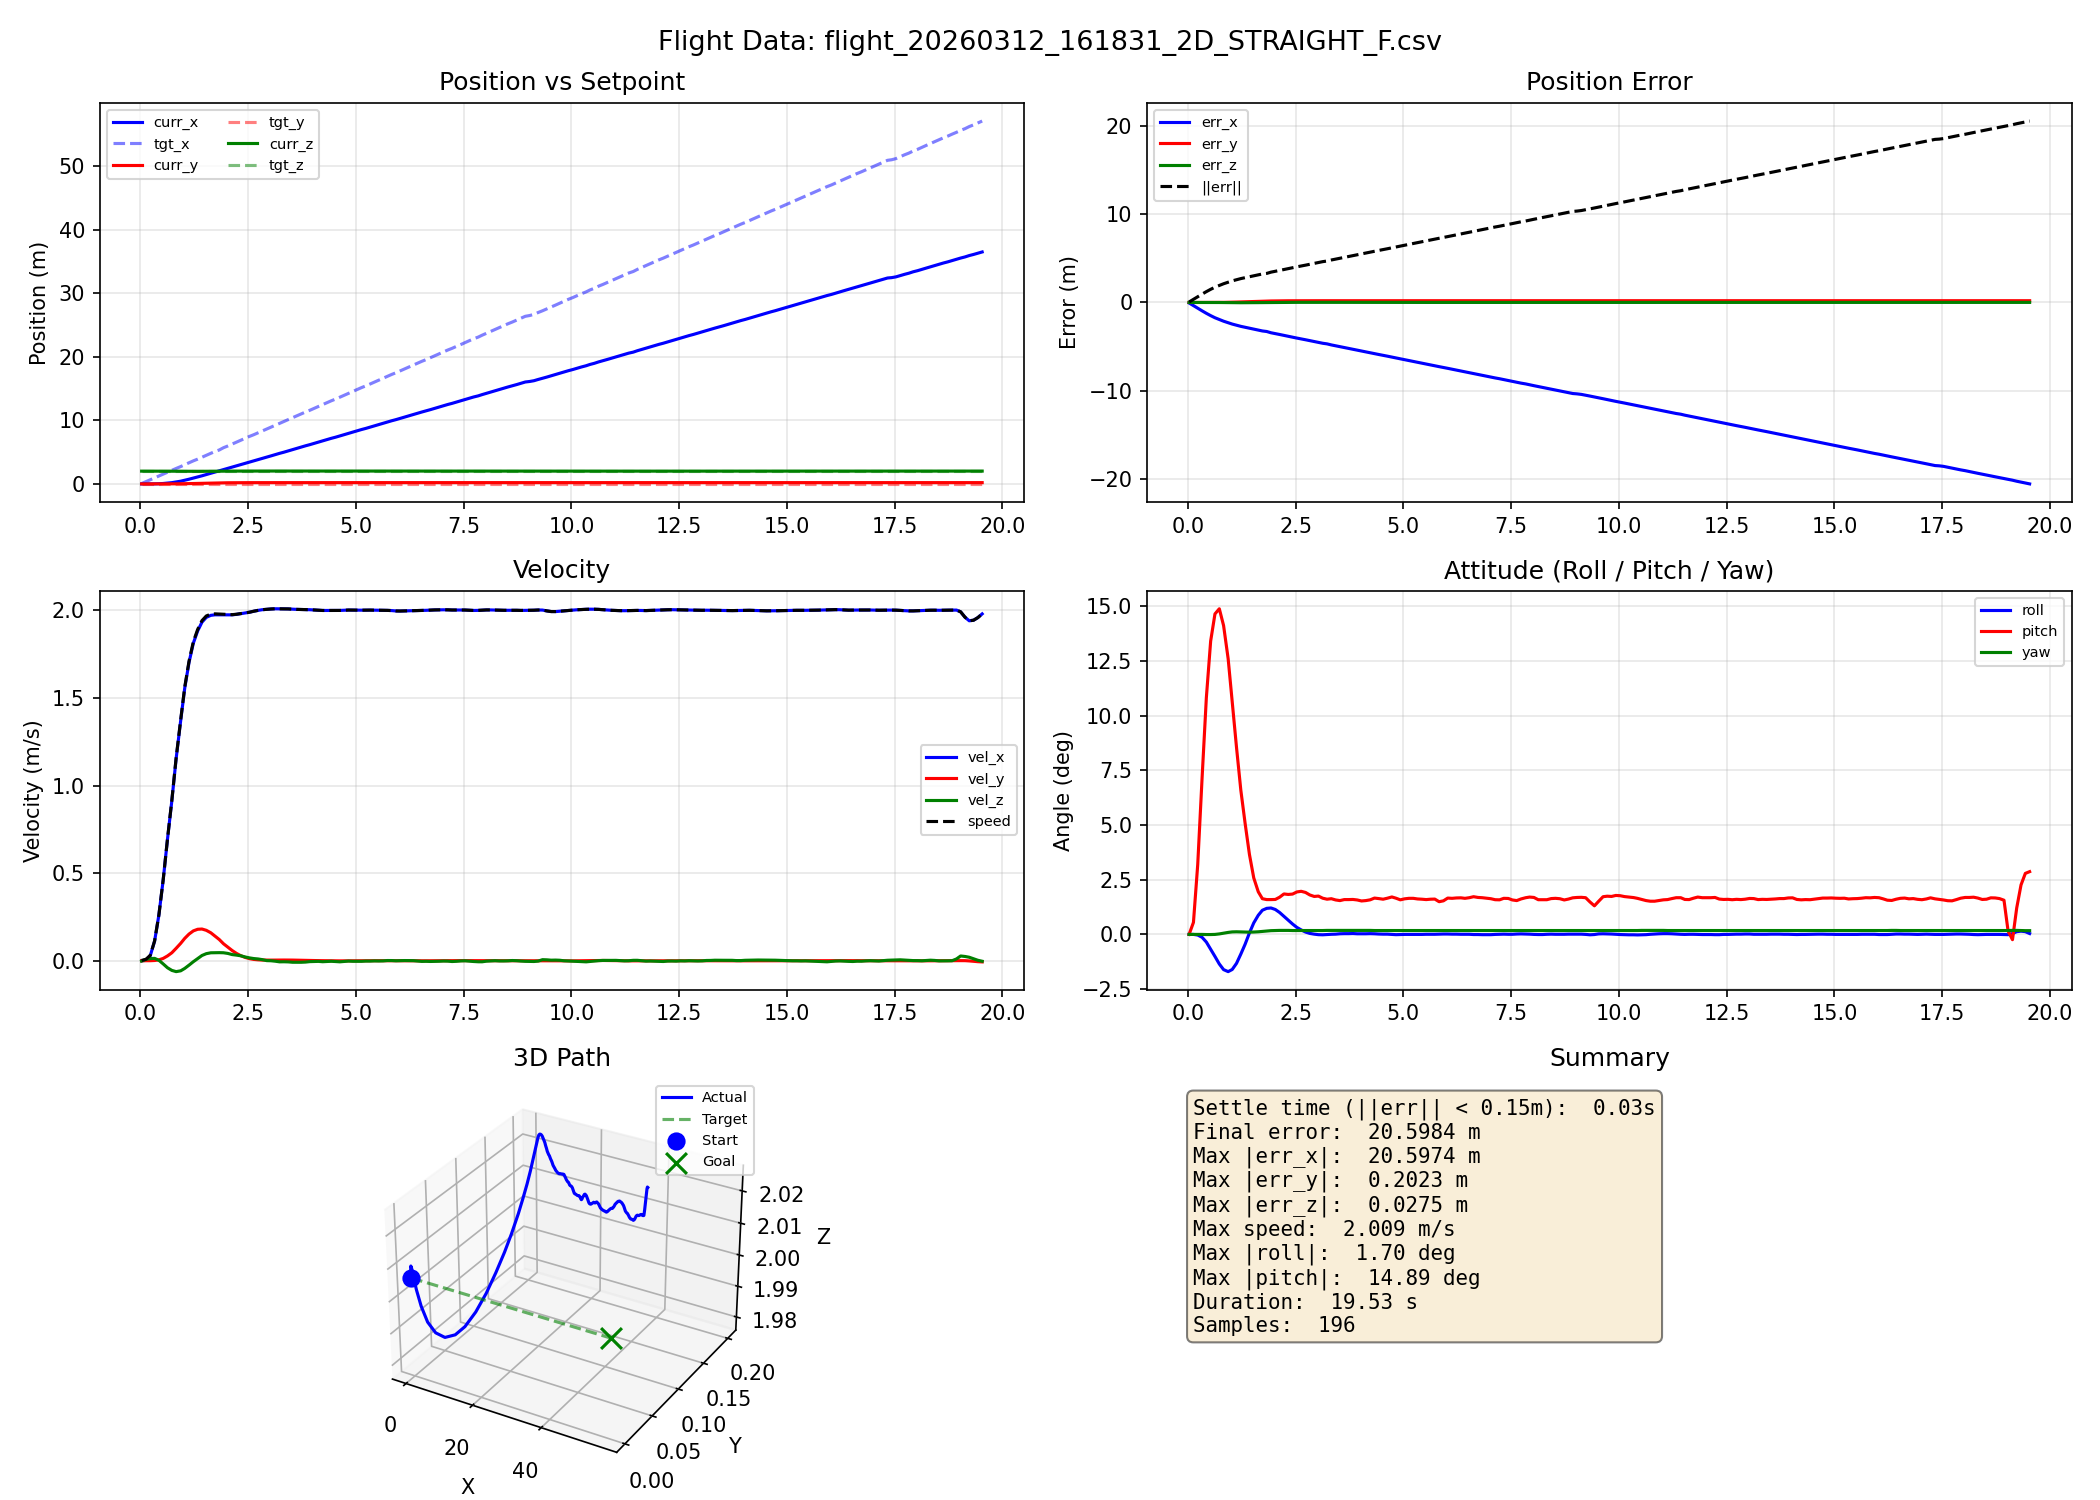

Data behind this chart, as committed beside it:
time_s, curr_x, curr_y, curr_z, tgt_x, tgt_y, tgt_z, vel_x, vel_y, vel_z, roll_rad, pitch_rad, yaw_rad
0.030, -0.0000, -0.0000, 2.006, 0.0570, 0.0000, 2.006, -0.0000, -0.0000, -0.0019, -0.0000, 0.0000, 0.0000
0.131, 0.0001, 0.0000, 2.007, 0.3570, 0.0000, 2.006, 0.0020, 0.0000, 0.0080, -0.0000, 0.0096, -0.0000
0.230, 0.0013, 0.0000, 2.008, 0.6570, 0.0000, 2.006, 0.0285, 0.0002, 0.0123, -0.0005, 0.0557, -0.0000
0.331, 0.0082, 0.0001, 2.009, 0.9570, 0.0000, 2.006, 0.1121, 0.0013, 0.0134, -0.0023, 0.1247, -0.0000
0.430, 0.0271, 0.0004, 2.01, 1.257, 0.0000, 2.006, 0.2606, 0.0050, 0.0026, -0.0061, 0.1888, -0.0001
0.530, 0.0638, 0.0013, 2.009, 1.557, 0.0000, 2.006, 0.4610, 0.0132, -0.0182, -0.0118, 0.2341, -0.0001
0.630, 0.1226, 0.0033, 2.006, 1.857, 0.0000, 2.006, 0.6936, 0.0274, -0.0402, -0.0176, 0.2558, 0.0000
0.731, 0.1960, 0.0067, 2.002, 2.127, 0.0000, 2.006, 0.9134, 0.0455, -0.0552, -0.0236, 0.2599, 0.0004
0.830, 0.3005, 0.0126, 1.996, 2.427, 0.0000, 2.006, 1.152, 0.0708, -0.0622, -0.0281, 0.2465, 0.0010
0.936, 0.4280, 0.0212, 1.99, 2.727, 0.0000, 2.006, 1.37, 0.0992, -0.0576, -0.0297, 0.2200, 0.0016
1.030, 0.5755, 0.0327, 1.984, 3.027, 0.0000, 2.006, 1.556, 0.1276, -0.0438, -0.0280, 0.1856, 0.0020
1.130, 0.7395, 0.0468, 1.981, 3.327, 0.0000, 2.006, 1.703, 0.1523, -0.0251, -0.0231, 0.1492, 0.0021
1.230, 0.9161, 0.0631, 1.979, 3.627, 0.0000, 2.006, 1.813, 0.1704, -0.0055, -0.0157, 0.1151, 0.0020
1.330, 1.083, 0.0790, 1.979, 3.897, 0.0000, 2.006, 1.882, 0.1795, 0.0124, -0.0078, 0.0885, 0.0019
1.430, 1.274, 0.0971, 1.981, 4.197, 0.0000, 2.006, 1.932, 0.1809, 0.0299, 0.0012, 0.0638, 0.0018
1.530, 1.469, 0.1149, 1.985, 4.497, 0.0000, 2.006, 1.96, 0.1736, 0.0403, 0.0092, 0.0451, 0.0019
1.635, 1.666, 0.1315, 1.989, 4.797, 0.0000, 2.006, 1.971, 0.1595, 0.0453, 0.0153, 0.0340, 0.0021
1.730, 1.863, 0.1464, 1.993, 5.097, 0.0000, 2.006, 1.974, 0.1405, 0.0457, 0.0193, 0.0285, 0.0024
1.831, 2.041, 0.1581, 1.998, 5.337, 0.0000, 2.006, 1.974, 0.1211, 0.0461, 0.0208, 0.0278, 0.0027
1.930, 2.258, 0.1700, 2.003, 5.697, 0.0000, 2.006, 1.974, 0.0967, 0.0454, 0.0211, 0.0278, 0.0030
2.030, 2.436, 0.1777, 2.006, 5.967, 0.0000, 2.006, 1.974, 0.0775, 0.0417, 0.0199, 0.0279, 0.0031
2.130, 2.633, 0.1844, 2.01, 6.267, 0.0000, 2.006, 1.974, 0.0583, 0.0351, 0.0175, 0.0297, 0.0032
2.230, 2.83, 0.1893, 2.014, 6.567, 0.0000, 2.006, 1.977, 0.0419, 0.0321, 0.0144, 0.0323, 0.0032
2.330, 3.028, 0.1927, 2.017, 6.867, 0.0000, 2.006, 1.981, 0.0288, 0.0282, 0.0112, 0.0319, 0.0032
2.430, 3.227, 0.1950, 2.019, 7.167, 0.0000, 2.006, 1.984, 0.0190, 0.0215, 0.0083, 0.0322, 0.0031
2.530, 3.425, 0.1965, 2.021, 7.467, 0.0000, 2.006, 1.989, 0.0120, 0.0163, 0.0056, 0.0339, 0.0031
2.630, 3.604, 0.1974, 2.022, 7.737, 0.0000, 2.006, 1.994, 0.0075, 0.0124, 0.0036, 0.0344, 0.0031
2.731, 3.804, 0.1980, 2.023, 8.037, 0.0000, 2.006, 1.999, 0.0052, 0.0101, 0.0019, 0.0335, 0.0031
2.830, 4.004, 0.1984, 2.024, 8.337, 0.0000, 2.006, 2.003, 0.0039, 0.0062, 0.0008, 0.0315, 0.0031
2.933, 4.205, 0.1988, 2.025, 8.637, 0.0000, 2.006, 2.006, 0.0035, 0.0006, 0.0002, 0.0303, 0.0031
3.030, 4.405, 0.1991, 2.025, 8.937, 0.0000, 2.006, 2.007, 0.0035, -0.0001, -0.0002, 0.0306, 0.0031
3.130, 4.606, 0.1995, 2.024, 9.237, 0.0000, 2.006, 2.009, 0.0038, -0.0027, -0.0003, 0.0289, 0.0031
3.230, 4.807, 0.1999, 2.024, 9.507, 0.0000, 2.006, 2.008, 0.0040, -0.0063, -0.0001, 0.0281, 0.0032
3.330, 4.988, 0.2003, 2.023, 9.807, 0.0000, 2.006, 2.008, 0.0040, -0.0059, 0.0001, 0.0285, 0.0032
3.430, 5.189, 0.2007, 2.023, 10.11, 0.0000, 2.006, 2.008, 0.0040, -0.0066, 0.0002, 0.0275, 0.0032
3.530, 5.389, 0.2011, 2.022, 10.41, 0.0000, 2.006, 2.006, 0.0037, -0.0087, 0.0005, 0.0270, 0.0032
3.630, 5.59, 0.2014, 2.021, 10.71, 0.0000, 2.006, 2.005, 0.0031, -0.0090, 0.0006, 0.0278, 0.0032
3.730, 5.79, 0.2017, 2.02, 11.01, 0.0000, 2.006, 2.005, 0.0026, -0.0088, 0.0006, 0.0278, 0.0032
3.831, 5.991, 0.2019, 2.019, 11.31, 0.0000, 2.006, 2.004, 0.0020, -0.0077, 0.0007, 0.0279, 0.0032
3.930, 6.171, 0.2021, 2.019, 11.58, 0.0000, 2.006, 2.003, 0.0015, -0.0051, 0.0005, 0.0275, 0.0032
4.030, 6.371, 0.2022, 2.018, 11.88, 0.0000, 2.006, 2.002, 0.0011, -0.0041, 0.0005, 0.0267, 0.0032
4.130, 6.571, 0.2023, 2.018, 12.18, 0.0000, 2.006, 2, 0.0006, -0.0037, 0.0005, 0.0270, 0.0032
4.230, 6.771, 0.2023, 2.017, 12.48, 0.0000, 2.006, 1.999, 0.0002, -0.0056, 0.0006, 0.0276, 0.0032
4.331, 6.971, 0.2023, 2.017, 12.78, 0.0000, 2.006, 1.999, -0.0003, -0.0044, 0.0005, 0.0290, 0.0031
4.430, 7.171, 0.2022, 2.017, 13.08, 0.0000, 2.006, 1.999, -0.0006, -0.0031, 0.0003, 0.0286, 0.0031
4.531, 7.351, 0.2022, 2.016, 13.35, 0.0000, 2.006, 1.999, -0.0007, -0.0046, 0.0002, 0.0281, 0.0031
4.630, 7.551, 0.2021, 2.016, 13.65, 0.0000, 2.006, 1.999, -0.0008, -0.0062, 0.0002, 0.0289, 0.0031
4.734, 7.751, 0.2020, 2.015, 13.95, 0.0000, 2.006, 2, -0.0008, -0.0042, 0.0000, 0.0299, 0.0031
4.830, 7.951, 0.2020, 2.015, 14.25, 0.0000, 2.006, 2.001, -0.0006, -0.0020, -0.0002, 0.0289, 0.0031
4.930, 8.151, 0.2019, 2.015, 14.55, 0.0000, 2.006, 2.001, -0.0004, -0.0032, -0.0001, 0.0276, 0.0031
5.030, 8.351, 0.2019, 2.014, 14.85, 0.0000, 2.006, 2, -0.0003, -0.0034, -0.0000, 0.0284, 0.0031
5.130, 8.551, 0.2019, 2.014, 15.15, 0.0000, 2.006, 2.001, -0.0001, -0.0033, -0.0000, 0.0288, 0.0031
5.231, 8.731, 0.2019, 2.014, 15.42, 0.0000, 2.006, 2.001, -0.0000, -0.0020, -0.0000, 0.0288, 0.0031
5.330, 8.931, 0.2019, 2.014, 15.72, 0.0000, 2.006, 2.001, 0.0001, -0.0021, -0.0000, 0.0283, 0.0031
5.431, 9.131, 0.2019, 2.013, 16.02, 0.0000, 2.006, 2.001, 0.0001, -0.0010, 0.0000, 0.0281, 0.0031
5.530, 9.332, 0.2019, 2.013, 16.32, 0.0000, 2.006, 2, 0.0002, -0.0015, 0.0001, 0.0278, 0.0031
5.631, 9.531, 0.2019, 2.013, 16.62, 0.0000, 2.006, 2, 0.0001, -0.0010, 0.0001, 0.0281, 0.0031
5.730, 9.731, 0.2019, 2.013, 16.92, 0.0000, 2.006, 1.999, 0.0001, 0.0011, 0.0001, 0.0282, 0.0031
5.830, 9.931, 0.2019, 2.013, 17.22, 0.0000, 2.006, 1.998, 0.0000, 0.0010, 0.0002, 0.0261, 0.0031
5.930, 10.11, 0.2019, 2.013, 17.49, 0.0000, 2.006, 1.996, -0.0001, -0.0004, 0.0003, 0.0268, 0.0031
... 136 more rows
